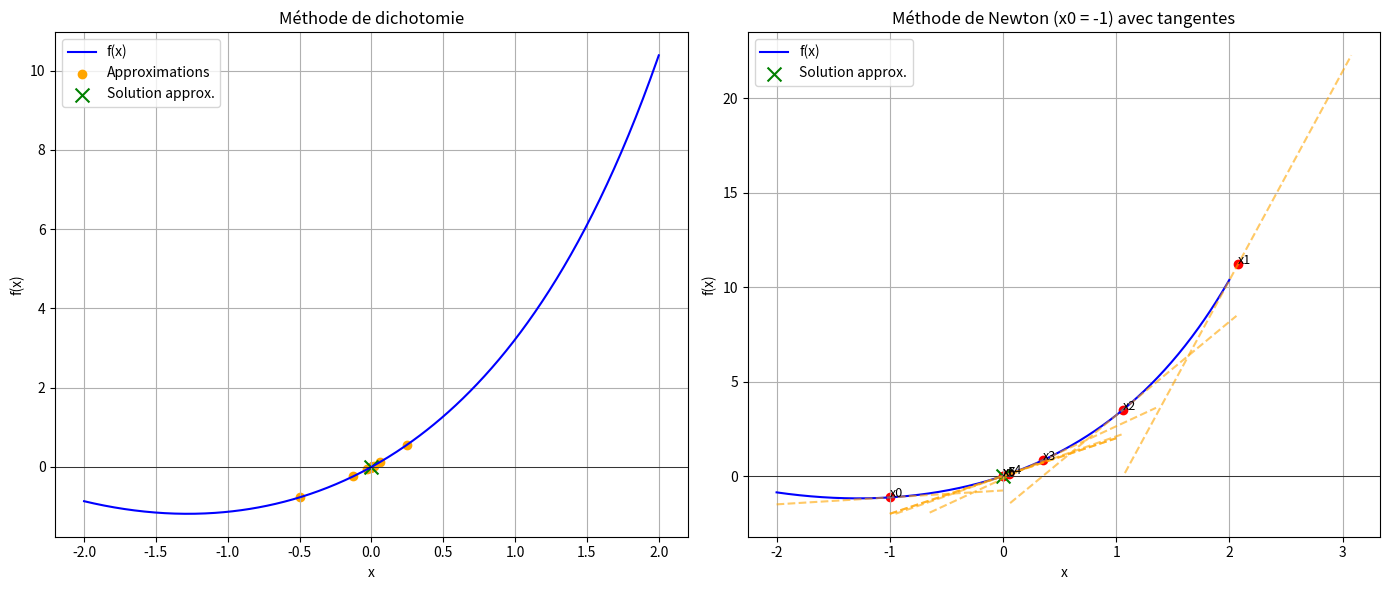

Write the Python code that produced this figure.
import numpy as np
import matplotlib.pyplot as plt

def f(x):
    return np.exp(x) + x**2 / 2 + x - 1

def f_prime(x):
    return np.exp(x) + x + 1

def f_double_prime(x):
    return np.exp(x) + 1

def newton_method(f, f_prime, f_double_prime, x0, tol, M, m):
    xn = x0
    history = [(0, xn, 0)]
    
    for n in range(1, 100):
        fx = f(xn)
        fpx = f_prime(xn)
        if fpx == 0:
            raise ZeroDivisionError("Dérivée nulle, impossible de continuer.")

        x_next = xn - fx / fpx
        erreur = (M / (2 * m)) * abs(x_next - xn)**2

        history.append((n, x_next, erreur))

        if erreur < tol:
            break
        xn = x_next

    return x_next, history

# Dichotomie
def dichotomie(f, a, b, tol=1e-5, max_iter=100):
    history = []
    for n in range(max_iter):
        c = (a + b) / 2
        fc = f(c)
        history.append((n, c, abs(b - a)))
        if abs(fc) < tol or (b - a) / 2 < tol:
            return c, history
        if f(a) * fc < 0:
            b = c
        else:
            a = c
    return c, history

# Calcul des bornes m et M
x_check = np.linspace(-2, 2, 1000)
M = np.max(f_double_prime(x_check))
m = np.min(np.abs(f_prime(x_check)))

print(f"M = {M:.5f}, m = {m:.5f}, M/2m = {M/(2*m):.5f}")

tol = 1e-5
sol_newton, hist_newton = newton_method(f, f_prime, f_double_prime, x0=-1, tol=tol, M=M, m=m)
sol_dicho, hist_dicho = dichotomie(f, -2, 1) 

x_vals = np.linspace(-2, 2, 400)
y_vals = f(x_vals)

plt.figure(figsize=(14, 6))

# dichotomie 
plt.subplot(1, 2, 1)
plt.plot(x_vals, y_vals, label='f(x)', color='blue')
plt.axhline(0, color='black', linewidth=0.5)
plt.grid(True)
plt.title("Méthode de dichotomie")
plt.xlabel("x")
plt.ylabel("f(x)")
plt.scatter([x for _, x, _ in hist_dicho], [f(x) for _, x, _ in hist_dicho],
            color='orange', label='Approximations')
plt.scatter(sol_dicho, f(sol_dicho), color='green', marker='x', s=100, label='Solution approx.')
plt.legend()
#newton
plt.subplot(1, 2, 2)
plt.plot(x_vals, y_vals, label='f(x)', color='blue')
plt.axhline(0, color='black', linewidth=0.5)
plt.grid(True)
plt.title("Méthode de Newton (x0 = -1) avec tangentes")
plt.xlabel("x")
plt.ylabel("f(x)")

# Affichage des tangentes
for n, x_n, _ in hist_newton[:-1]: 
    y_n = f(x_n)
    slope = f_prime(x_n)
    x_line = np.linspace(x_n - 1, x_n + 1, 100)
    y_line = slope * (x_line - x_n) + y_n
    plt.plot(x_line, y_line, linestyle='--', color='orange', alpha=0.6)
    plt.scatter(x_n, y_n, color='red')
    plt.text(x_n, y_n, f"x{n}", fontsize=9)

plt.scatter(sol_newton, f(sol_newton), color='green', marker='x', s=100, label='Solution approx.')
plt.legend()

plt.tight_layout()
plt.show()
